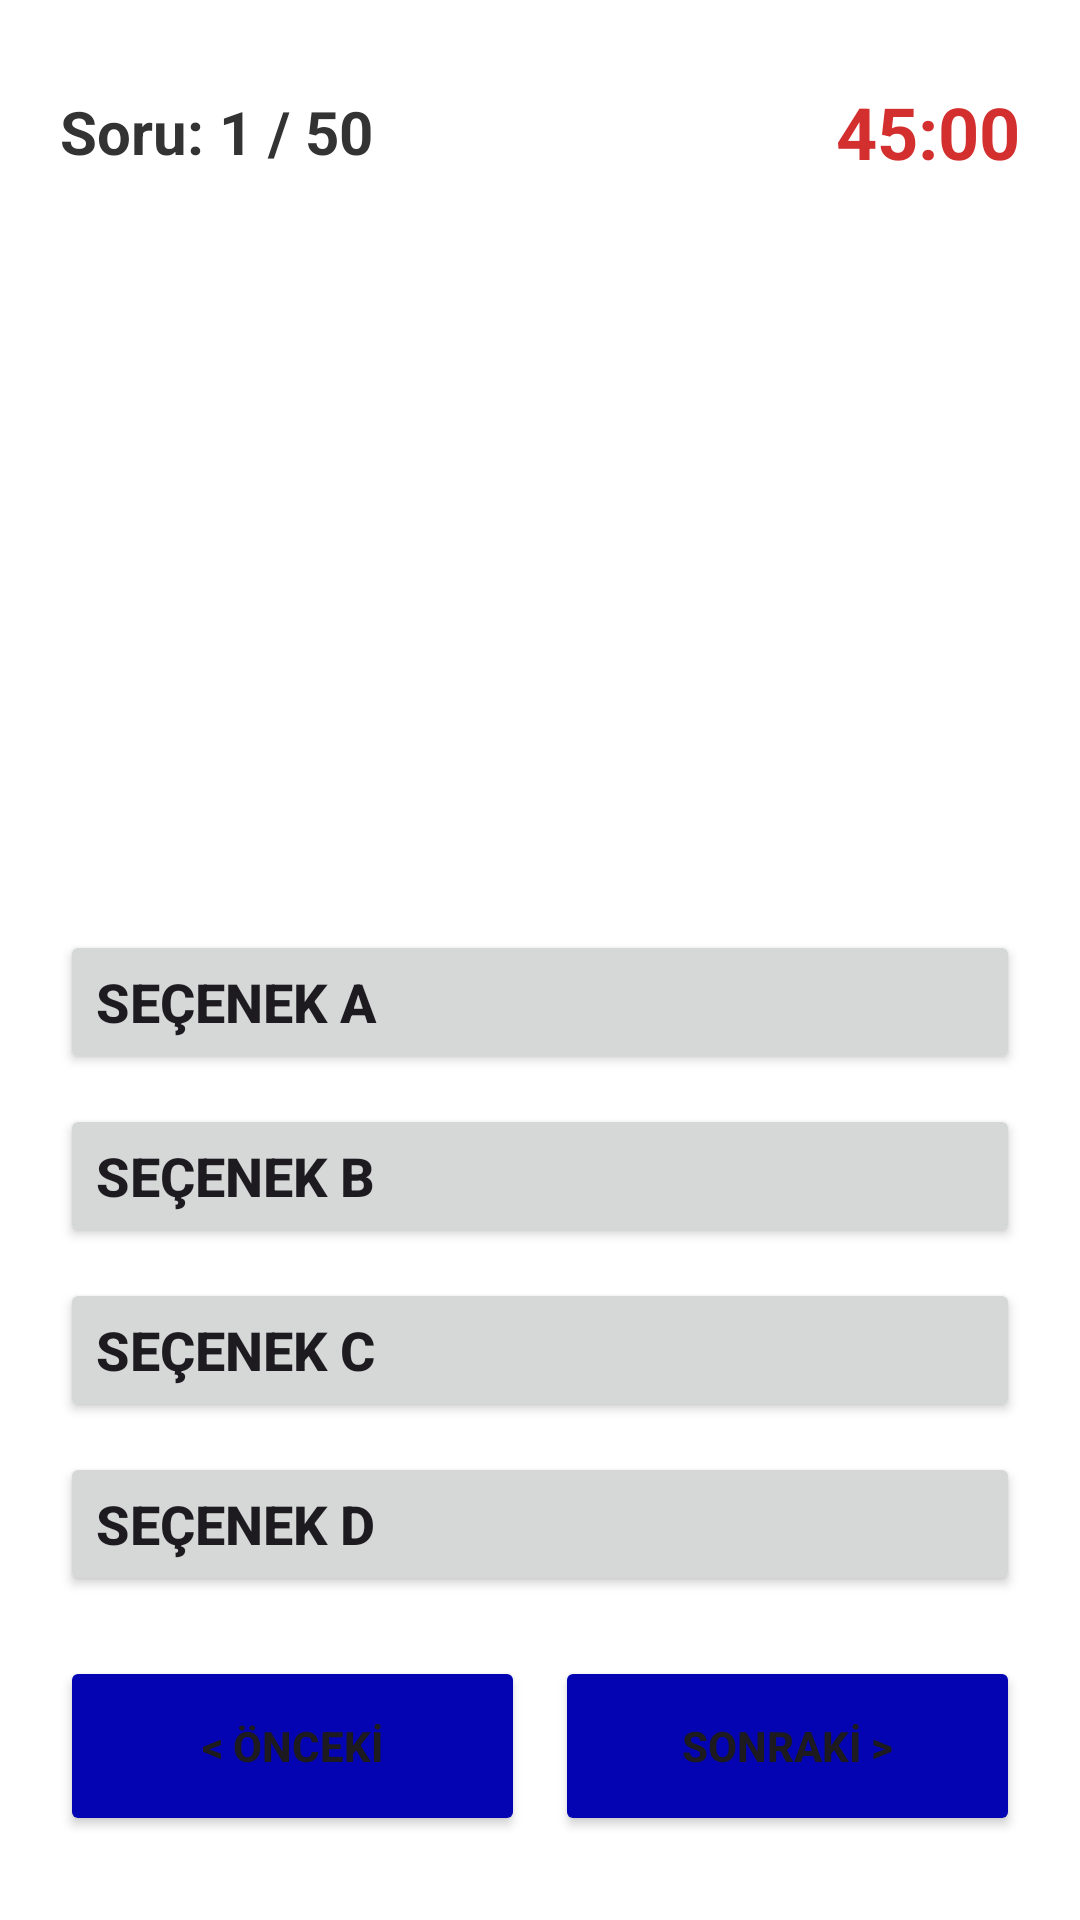

Write the Android layout XML for this screen, with the resource values it uses.
<!-- AndroidManifest.xml: application theme Theme.TrafikLevhalari -->
<!-- res/layout/activity_main.xml -->
<?xml version="1.0" encoding="utf-8"?>
<LinearLayout xmlns:android="http://schemas.android.com/apk/res/android"
    android:layout_width="match_parent"
    android:layout_height="match_parent"
    android:background="@color/cardview_light_background"
    android:gravity="center"
    android:orientation="vertical"
    android:padding="20dp">

    <LinearLayout
        android:layout_width="match_parent"
        android:layout_height="wrap_content"
        android:layout_marginBottom="20dp"
        android:gravity="center_vertical"
        android:orientation="horizontal">

        <TextView
            android:id="@+id/txtSoruSayisi"
            android:layout_width="0dp"
            android:layout_height="wrap_content"
            android:layout_weight="1"
            android:text="Soru: 1 / 50"
            android:textColor="#333333"
            android:textSize="20sp"
            android:textStyle="bold" />

        <TextView
            android:id="@+id/txtSure"
            android:layout_width="wrap_content"
            android:layout_height="wrap_content"
            android:text="45:00"
            android:textColor="#D32F2F"
            android:textSize="24sp"
            android:textStyle="bold" />

    </LinearLayout>

    <ImageView
        android:id="@+id/imgLevha"
        android:layout_width="200dp"
        android:layout_height="200dp"
        android:layout_marginBottom="30dp"
        android:src="@drawable/ic_launcher_background" />

    <Button
        android:id="@+id/btnSecenek1"
        android:layout_width="match_parent"
        android:layout_height="wrap_content"
        android:layout_marginBottom="10dp"
        android:text="Seçenek A"
        android:textAlignment="viewStart"
        android:textSize="18sp"
        android:textStyle="bold" />

    <Button
        android:id="@+id/btnSecenek2"
        android:layout_width="match_parent"
        android:layout_height="wrap_content"
        android:layout_marginBottom="10dp"
        android:text="Seçenek B"
        android:textAlignment="viewStart"
        android:textSize="18sp"
        android:textStyle="bold" />

    <Button
        android:id="@+id/btnSecenek3"
        android:layout_width="match_parent"
        android:layout_height="wrap_content"
        android:layout_marginBottom="10dp"
        android:text="Seçenek C"
        android:textAlignment="viewStart"
        android:textSize="18sp"
        android:textStyle="bold" />

    <Button
        android:id="@+id/btnSecenek4"
        android:layout_width="match_parent"
        android:layout_height="wrap_content"
        android:text="Seçenek D"
        android:textAlignment="viewStart"
        android:textSize="18sp"
        android:textStyle="bold" />

    <LinearLayout
        android:layout_width="match_parent"
        android:layout_height="wrap_content"
        android:layout_marginTop="20dp"
        android:gravity="center"
        android:orientation="horizontal">

        <Button
            android:id="@+id/btnGeri"
            android:layout_width="0dp"
            android:layout_height="60dp"
            android:layout_marginEnd="5dp"
            android:layout_weight="1"
            android:backgroundTint="@color/blue"
            android:text="&lt; ÖNCEKİ"
            android:textStyle="bold" />

        <Button
            android:id="@+id/btnIleri"
            android:layout_width="0dp"
            android:layout_height="60dp"
            android:layout_marginStart="5dp"
            android:layout_weight="1"
            android:backgroundTint="@color/blue"
            android:text="SONRAKİ &gt;"
            android:textStyle="bold" />

    </LinearLayout>

</LinearLayout>
<!-- resources referenced by this layout -->
<resources>
  <color name="blue">#0404B3</color>
  <style name="Theme.TrafikLevhalari" parent="Base.Theme.TrafikLevhalari" />
  <style name="Base.Theme.TrafikLevhalari" parent="Theme.Material3.DayNight.NoActionBar">
          
          
      </style>
</resources>
